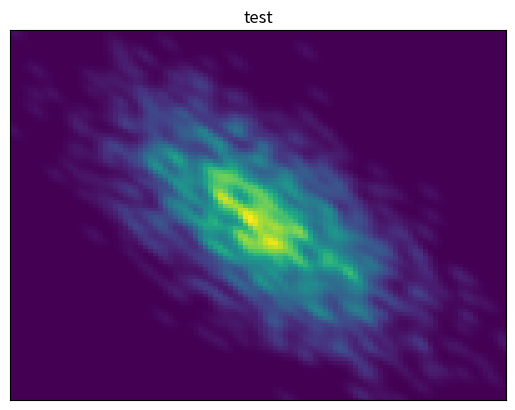

Write the Python code that produced this figure.
import matplotlib
import matplotlib.pyplot as plt
import numpy as np
from scipy import stats

def measure(n):

    "Measurement model, return two coupled measurements."

    m1 = np.random.normal(size=n)

    m2 = np.random.normal(scale=0.5, size=n)

    return m1+m2, m1-m2

m1, m2 = measure(2000)

xmin = m1.min()

xmax = m1.max()

ymin = m2.min()

ymax = m2.max()


X, Y = np.mgrid[xmin:xmax:100j, ymin:ymax:100j]

positions = np.vstack([X.ravel(), Y.ravel()])

values = np.vstack([m1, m2])

kernel = stats.gaussian_kde(values, bw_method=0.1)

Z = np.reshape(kernel(positions).T, X.shape)



fig, ax = plt.subplots()

plt.pcolormesh(X, Y, Z)
ax.set_xlim(xmin, xmax)
ax.set_ylim(ymin, ymax)
cmap = matplotlib.cm.get_cmap(None)
ax.set_facecolor(cmap(0.))
ax.invert_yaxis()
ax.get_xaxis().set_ticks([])
ax.get_yaxis().set_ticks([])
ax.set_title("test")
plt.show()
